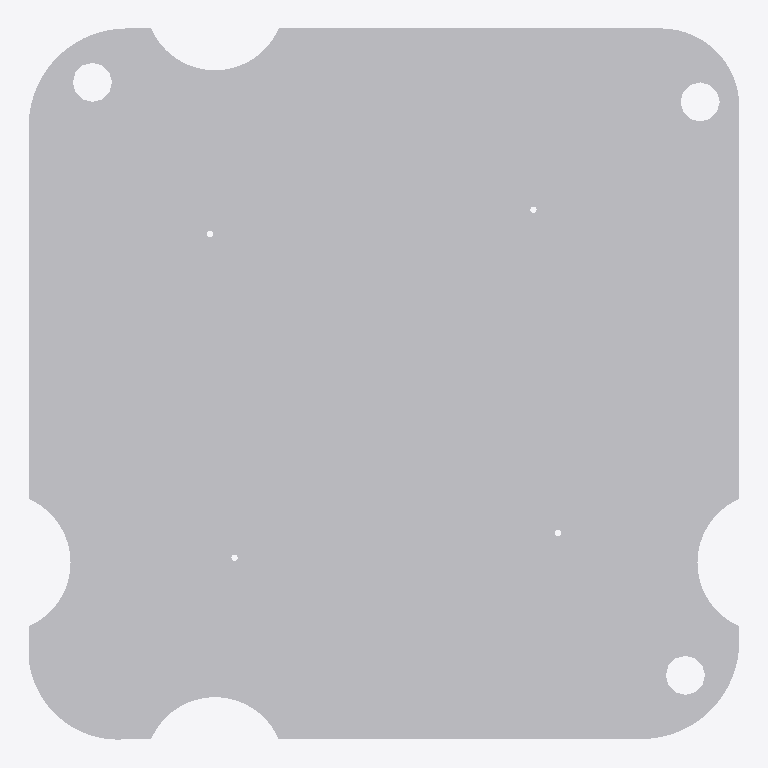
Plan cut of the same IFC building model at storey 'Default Building Storey' (level 0.00 m, cut at 1.40 m), seen from above with north up, elements coloured by IFC class: 1 other element (light grey). No cut surface shows.
Extent 0.037 m × 0.037 m × 0.001 m (x, y, z). Storeys (1): Default Building Storey at 0.00 m. Elements (1): 1 IfcBuildingElementProxy.

HEADER;
FILE_DESCRIPTION(('ViewDefinition [CoordinationView]'),'2;1');
FILE_NAME('','2015-06-04T18:07:00',(''),(''),'','SketchUp Pro 2014','');
FILE_SCHEMA(('IFC2X3'));
ENDSEC;
DATA;
#1=IFCPROJECT('187ULOMo7zGRcsLt8vlqH_',#2,'Default Project','Description of Default Project',$,$,$,(#20),#7);
#24=IFCSITE('16EuPbBsreJRNJTsg06rBs',#2,'Default Site','Description of Default Site',$,#25,$,$,.ELEMENT.,(24,28,0),(54,25,0),10.0,$,$);
#30=IFCBUILDING('2DyhS43MiyJBra0vaw0u96',#2,'Default Building','Description of Default Building',$,#31,$,$,.ELEMENT.,$,$,#36);
#37=IFCBUILDINGSTOREY('1fDRCLHYUCIRP$$WY5L1ly',#2,'Default Building Storey','Description of Default Building Storey',$,#38,$,$,.ELEMENT.,0.0);
#47=IFCBUILDINGELEMENTPROXY('2sOY1UkoDhI8Et__rKdGlF',#2,'Object','Description of Object',$,#48,#53,$,$);
ENDSEC;
